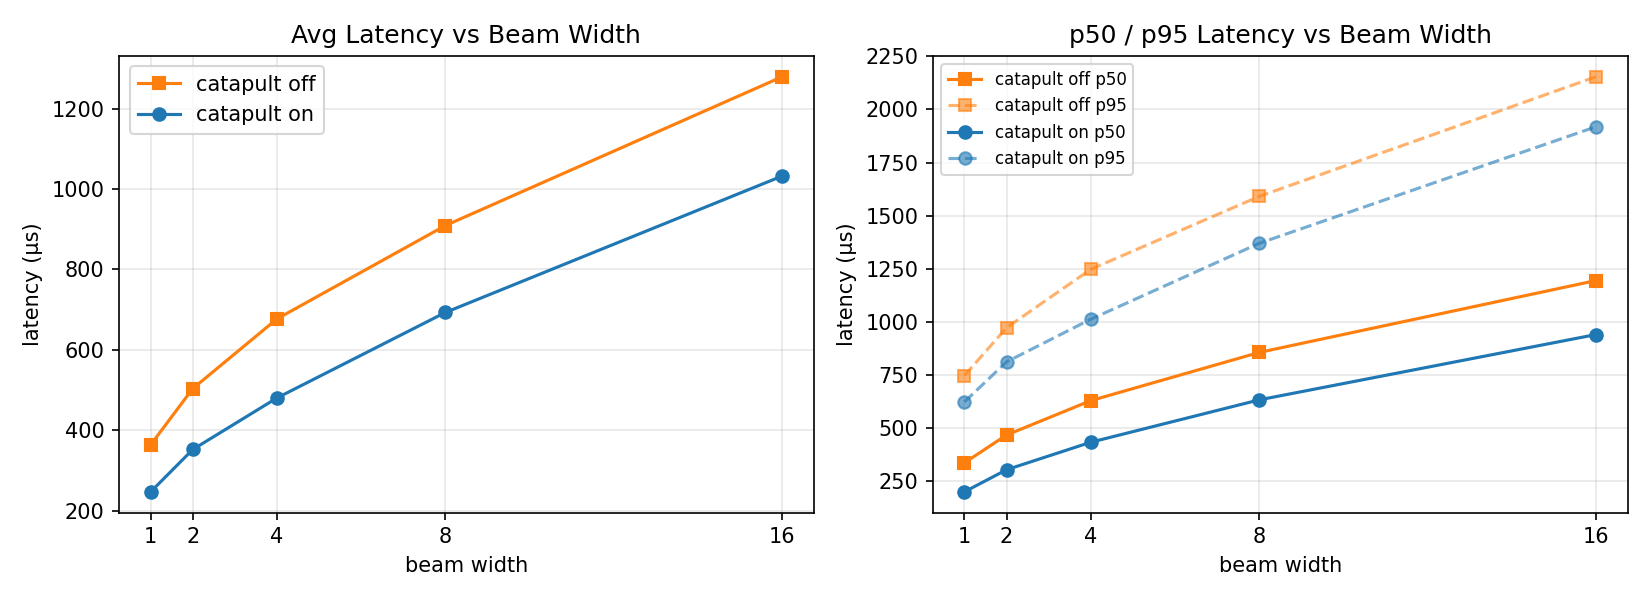

The table this chart was drawn from, first rows:
catapult, beam_width, avg_latency_us, p50_latency_us, p95_latency_us
off, 1, 363.7, 335.1, 746.1
off, 2, 503.5, 466.1, 971.7
off, 4, 676.9, 628.1, 1247
off, 8, 909, 855.1, 1590
off, 16, 1279, 1194, 2154
on, 1, 246.6, 198.4, 622.1
on, 2, 351.9, 302.5, 810.7
on, 4, 480.2, 432, 1012
on, 8, 692.8, 631.7, 1369
on, 16, 1032, 939.4, 1918
